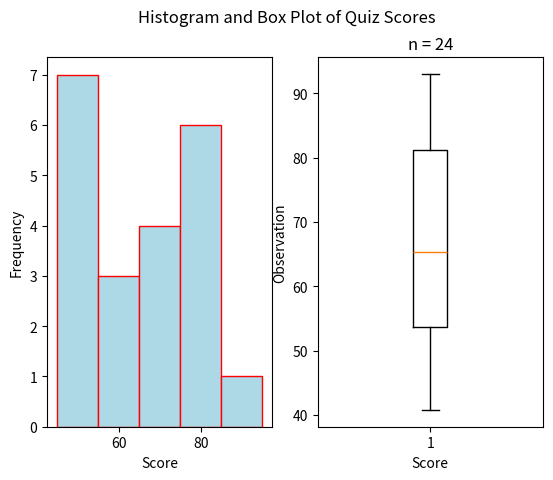

This figure's Python source:
"""TEST
"""

##################################################################################
###                           IMPORT LIBRARIES                                 ###
##################################################################################

import matplotlib

## NOTE: How-To: Run This Script On Your Computer
#
# To render the website, I have to use a "headless" backend to generate the images. 
# If you want to run this script on your computer, comment out the following line 
# with the "#" you see appended to each line of this comment:

matplotlib.use('agg')

# And uncomment this line: 

# matplotlib.use('tkagg')

import matplotlib.pyplot as plt
import random as rand

##################################################################################
###                                SCRIPT                                      ###
##################################################################################

# Create New Figures and Axes
# NOTE: 2 axes are being created!
    #       1 to graph the histogram
    #       1 to graph the ogive
fig, axs = plt.subplots(1, 2)

# Generate Data
#   NOTE: Range x (Random Number Between 0, 1) + Lower Limit
data = ( 
    [ 50*rand.random() for _ in range(3) ] + # generate some random F's, 0 - 49
    [ 9*rand.random() + 50 for _ in range(7) ] + # generate some random E's, 50 - 59 
    [ 9*rand.random() + 60 for _ in range(3) ] + # generate some random D's, 60 -69
    [ 9*rand.random() + 70 for _ in range(4) ] + # generate some random C's, 70- 79
    [ 9*rand.random() + 80 for _ in range(6) ] + # generate some random B's, 80 - 89
    [ 10*rand.random() + 90 for _ in range(1) ] # generate some random A's, 90 - 100
)

bins = [50, 60, 70, 80, 90, 100]

# Label the graph appropriately
plt.suptitle("Histogram and Box Plot of Quiz Scores")
plt.title(f"n = {len(data)}")
## Label Histogram Axes
axs[0].set_xlabel("Score")
axs[0].set_ylabel("Frequency")
## Label Boxplot Axes
axs[1].set_xlabel("Score")
axs[1].set_ylabel("Observation")

# Generate and output
## Plot Histogram
axs[0].hist(data,bins=bins,align='left', color="lightblue", ec="red")
## Plot Boxplot
axs[1].boxplot(data)
plt.show()